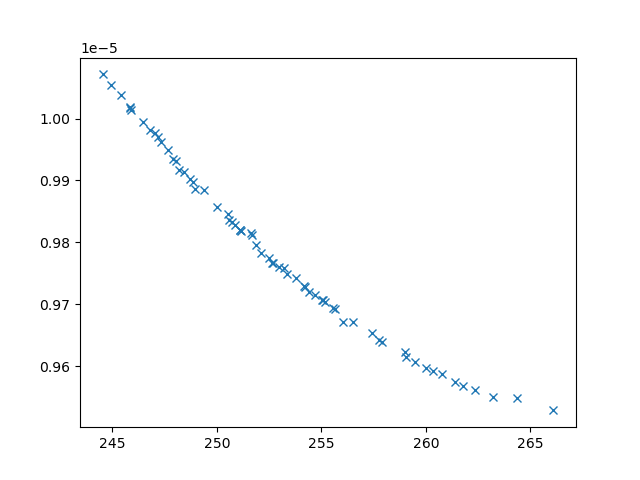

The file beside this chart, header and first rows:
xline_all_values, yline_all_values, X_all_values, obj1, obj2, obj3, inc
255.6, 9.692305472809997e-06, [np.float64(1.0163746716356081), np.floa…, 255.6, 9.692305472809997e-06, 3957593, 0
257.4, 9.653625416465043e-06, [np.float64(0.7021208007320715), np.floa…, 257.4, 9.653625416465043e-06, 3511386, 0
245.4, 1.0038311195922809e-05, [np.float64(2.1717401947132124), 0.1, np…, 245.4, 1.0038311195922809e-05, 28373135, 0
263.2, 9.550359217264827e-06, [0.1, np.float64(4.848222532089218), np.…, 263.2, 9.550359217264827e-06, 2617959, 0
246.5, 9.99383668229005e-06, [np.float64(1.9468325432529268), 0.1, 10…, 246.5, 9.99383668229005e-06, 26389213, 0
245, 1.0053992100290138e-05, [np.float64(2.5300968609111902), 0.1, 10…, 245, 1.0053992100290138e-05, 28719173, 0
259, 9.622308571670745e-06, [0.1, np.float64(3.9767898632516108), np…, 259, 9.622308571670745e-06, 2970656, 0
257.9, 9.638782206865853e-06, [np.float64(1.1460073489835074), np.floa…, 257.9, 9.638782206865853e-06, 3461156, 0
262.4, 9.561066752940512e-06, [np.float64(0.8661977307005091), np.floa…, 262.4, 9.561066752940512e-06, 2976361, 0
256.5, 9.67069829668377e-06, [np.float64(1.0937620299758744), np.floa…, 256.5, 9.67069829668377e-06, 3726454, 0
255, 9.7075900121312e-06, [np.float64(0.9832932532565163), np.floa…, 255, 9.7075900121312e-06, 4149089, 0
266.1, 9.528556382544616e-06, [0.1, np.float64(7.630587473596872), 0.1…, 266.1, 9.528556382544616e-06, 2522352, 0
261.4, 9.574931110888939e-06, [0.1, np.float64(4.371710887432835), np.…, 261.4, 9.574931110888939e-06, 2771663, 0
256.1, 9.671671966140106e-06, [0.1, np.float64(8.04928961461525), np.f…, 256.1, 9.671671966140106e-06, 3214189, 0
260.7, 9.587271485301357e-06, [np.float64(0.15676034954808388), np.flo…, 260.7, 9.587271485301357e-06, 3024152, 0
246.8, 9.981434956953757e-06, [np.float64(1.8619136873928825), np.floa…, 246.8, 9.981434956953757e-06, 22850682, 0
247.7, 9.949478389234238e-06, [np.float64(1.8055460262618959), np.floa…, 247.7, 9.949478389234238e-06, 14152404, 0
259.5, 9.607110446870499e-06, [np.float64(1.0718127997392628), np.floa…, 259.5, 9.607110446870499e-06, 3207789, 0
251.9, 9.795621286747442e-06, [np.float64(1.7167919512593082), np.floa…, 251.9, 9.795621286747442e-06, 5420990, 0
248.9, 9.896727246195496e-06, [np.float64(2.378886775934637), np.float…, 248.9, 9.896727246195496e-06, 8650605, 0
245.9, 1.0014515938761558e-05, [np.float64(2.059170057735323), 0.1, 10,…, 245.9, 1.0014515938761558e-05, 26909097, 0
248.4, 9.912949546698573e-06, [np.float64(1.8283998026727946), np.floa…, 248.4, 9.912949546698573e-06, 9117643, 0
260, 9.597751828567532e-06, [np.float64(0.9844837352717768), np.floa…, 260, 9.597751828567532e-06, 3220425, 0
261.8, 9.568026828384817e-06, [0.1, np.float64(4.418469196785542), np.…, 261.8, 9.568026828384817e-06, 2721886, 0
250.5, 9.845912806652003e-06, [np.float64(1.6756245285121372), np.floa…, 250.5, 9.845912806652003e-06, 7059427, 0
245.9, 1.001633059706607e-05, [np.float64(2.109336469930811), 0.1, 10,…, 245.9, 1.001633059706607e-05, 26995389, 0
247.3, 9.962209940279286e-06, [np.float64(1.555087463980279), np.float…, 247.3, 9.962209940279286e-06, 11379233, 0
250, 9.857225293007973e-06, [np.float64(1.890318251779365), np.float…, 250, 9.857225293007973e-06, 7238832, 0
247.2, 9.969783291435029e-06, [np.float64(1.5541902925371476), np.floa…, 247.2, 9.969783291435029e-06, 17487430, 0
252.1, 9.783444351533776e-06, [np.float64(2.3010653787356765), np.floa…, 252.1, 9.783444351533776e-06, 4950742, 0
250.9, 9.828112987552404e-06, [np.float64(2.253887402721986), np.float…, 250.9, 9.828112987552404e-06, 6319434, 0
254.7, 9.71496317432635e-06, [np.float64(1.1355698207461382), np.floa…, 254.7, 9.71496317432635e-06, 4045365, 0
251.6, 9.815497193431059e-06, [np.float64(2.0245598010089547), np.floa…, 251.6, 9.815497193431059e-06, 5767962, 0
251.1, 9.81913210867973e-06, [np.float64(1.4722548816904026), np.floa…, 251.1, 9.81913210867973e-06, 5996438, 0
260.3, 9.591579418017433e-06, [np.float64(0.6924130089884164), np.floa…, 260.3, 9.591579418017433e-06, 3192887, 0
244.5, 1.0071351353619697e-05, [np.float64(2.0070516454415084), 0.1, 10…, 244.5, 1.0071351353619697e-05, 29441411, 0
248.2, 9.916260478431296e-06, [np.float64(0.8265555086999867), np.floa…, 248.2, 9.916260478431296e-06, 7780729, 0
259.1, 9.614449379550911e-06, [np.float64(0.5122715869466448), np.floa…, 259.1, 9.614449379550911e-06, 3227052, 0
254.4, 9.720296987803889e-06, [np.float64(1.324959588264078), np.float…, 254.4, 9.720296987803889e-06, 4156514, 0
257.8, 9.643061647888014e-06, [np.float64(1.0517453067097895), np.floa…, 257.8, 9.643061647888014e-06, 3566904, 0
247.9, 9.934110251449792e-06, [np.float64(2.105212334408445), np.float…, 247.9, 9.934110251449792e-06, 11118601, 0
249.4, 9.885373131122846e-06, [np.float64(2.3585304248912036), np.floa…, 249.4, 9.885373131122846e-06, 7831482, 0
254.2, 9.728825202490933e-06, [np.float64(1.4368109582195738), np.floa…, 254.2, 9.728825202490933e-06, 4302297, 0
250.6, 9.836358423138012e-06, [np.float64(2.873038089145892), np.float…, 250.6, 9.836358423138012e-06, 6624432, 0
248.9, 9.885631106988598e-06, [np.float64(6.342650887153966), np.float…, 248.9, 9.885631106988598e-06, 7393218, 0
248, 9.932213277000247e-06, [np.float64(2.2217996304423395), np.floa…, 248, 9.932213277000247e-06, 12911309, 0
252.7, 9.767011927533e-06, [np.float64(3.0296152472827362), np.floa…, 252.7, 9.767011927533e-06, 4697903, 0
253, 9.760177564268381e-06, [np.float64(1.3621185832379263), np.floa…, 253, 9.760177564268381e-06, 4710545, 0
254.2, 9.727920128298075e-06, [np.float64(1.23976473339139), np.float6…, 254.2, 9.727920128298075e-06, 4262529, 0
255.2, 9.704329599799863e-06, [np.float64(1.2554151313794546), np.floa…, 255.2, 9.704329599799863e-06, 4009795, 0
252.5, 9.775410827974762e-06, [np.float64(0.6928545142361561), np.floa…, 252.5, 9.775410827974762e-06, 4809467, 0
245.8, 1.001929590947768e-05, [np.float64(1.8737950065288598), np.floa…, 245.8, 1.001929590947768e-05, 27217689, 0
247.1, 9.977007247235367e-06, [np.float64(3.5392404373728312), np.floa…, 247.1, 9.977007247235367e-06, 20063649, 0
251.1, 9.82059984681008e-06, [np.float64(1.3334412932233468), np.floa…, 251.1, 9.82059984681008e-06, 5929161, 0
248.7, 9.902120740553563e-06, [np.float64(1.9475044054714745), np.floa…, 248.7, 9.902120740553563e-06, 8732820, 0
264.4, 9.54923544145971e-06, [np.float64(0.6778326421041283), np.floa…, 264.4, 9.54923544145971e-06, 2675292, 0
253.8, 9.742765114223708e-06, [np.float64(1.508276210127196), np.float…, 253.8, 9.742765114223708e-06, 4324060, 0
253.4, 9.749599713633403e-06, [np.float64(4.432092750346373), np.float…, 253.4, 9.749599713633403e-06, 4577728, 0
255.6, 9.693821018766326e-06, [np.float64(1.058584134682531), np.float…, 255.6, 9.693821018766326e-06, 3847682, 0
251.7, 9.811407658057747e-06, [np.float64(1.9700780452314608), np.floa…, 251.7, 9.811407658057747e-06, 5658372, 0
... 5 more rows
